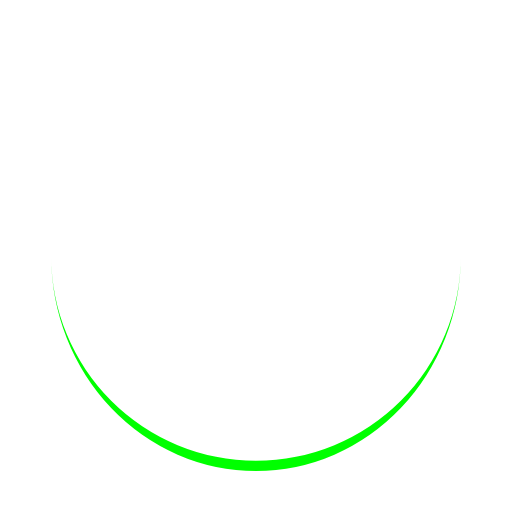
t = 0.00 s
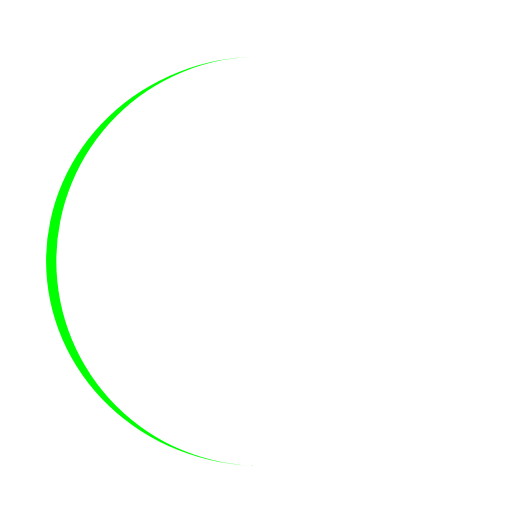
t = 0.25 s
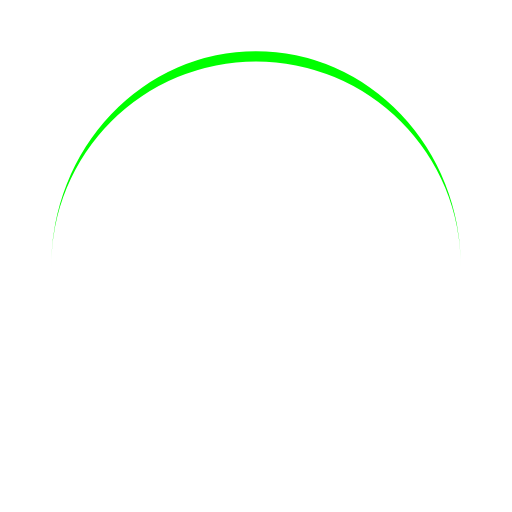
t = 0.50 s
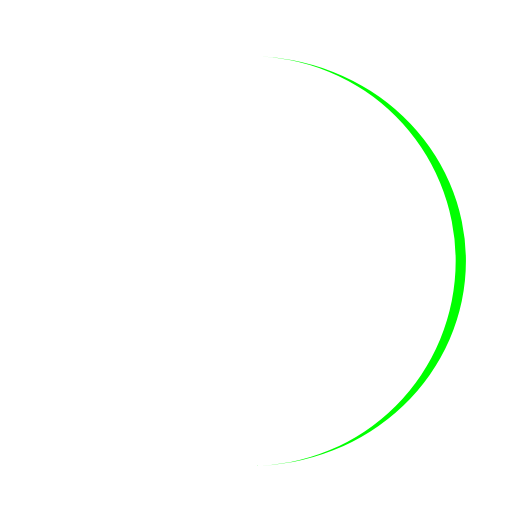
t = 0.75 s

The animated SVG that drew these frames (rendered in a browser with its animation timeline set to each time). Animation: 1 SMIL element (animateTransform=1); one cycle of 1.00 s, repeats indefinitely.

<?xml version="1.0" encoding="utf-8"?>
<svg xmlns="http://www.w3.org/2000/svg" xmlns:xlink="http://www.w3.org/1999/xlink" style="margin: auto; display: block; shape-rendering: auto;" width="200px" height="200px" viewBox="0 0 100 100" preserveAspectRatio="xMidYMid">
<path d="M10 50A40 40 0 0 0 90 50A40 42 0 0 1 10 50" fill="#00ff00" stroke="none">
  <animateTransform attributeName="transform" type="rotate" dur="1s" repeatCount="indefinite" keyTimes="0;1" values="0 50 51;360 50 51"></animateTransform>
</path>
</svg>
